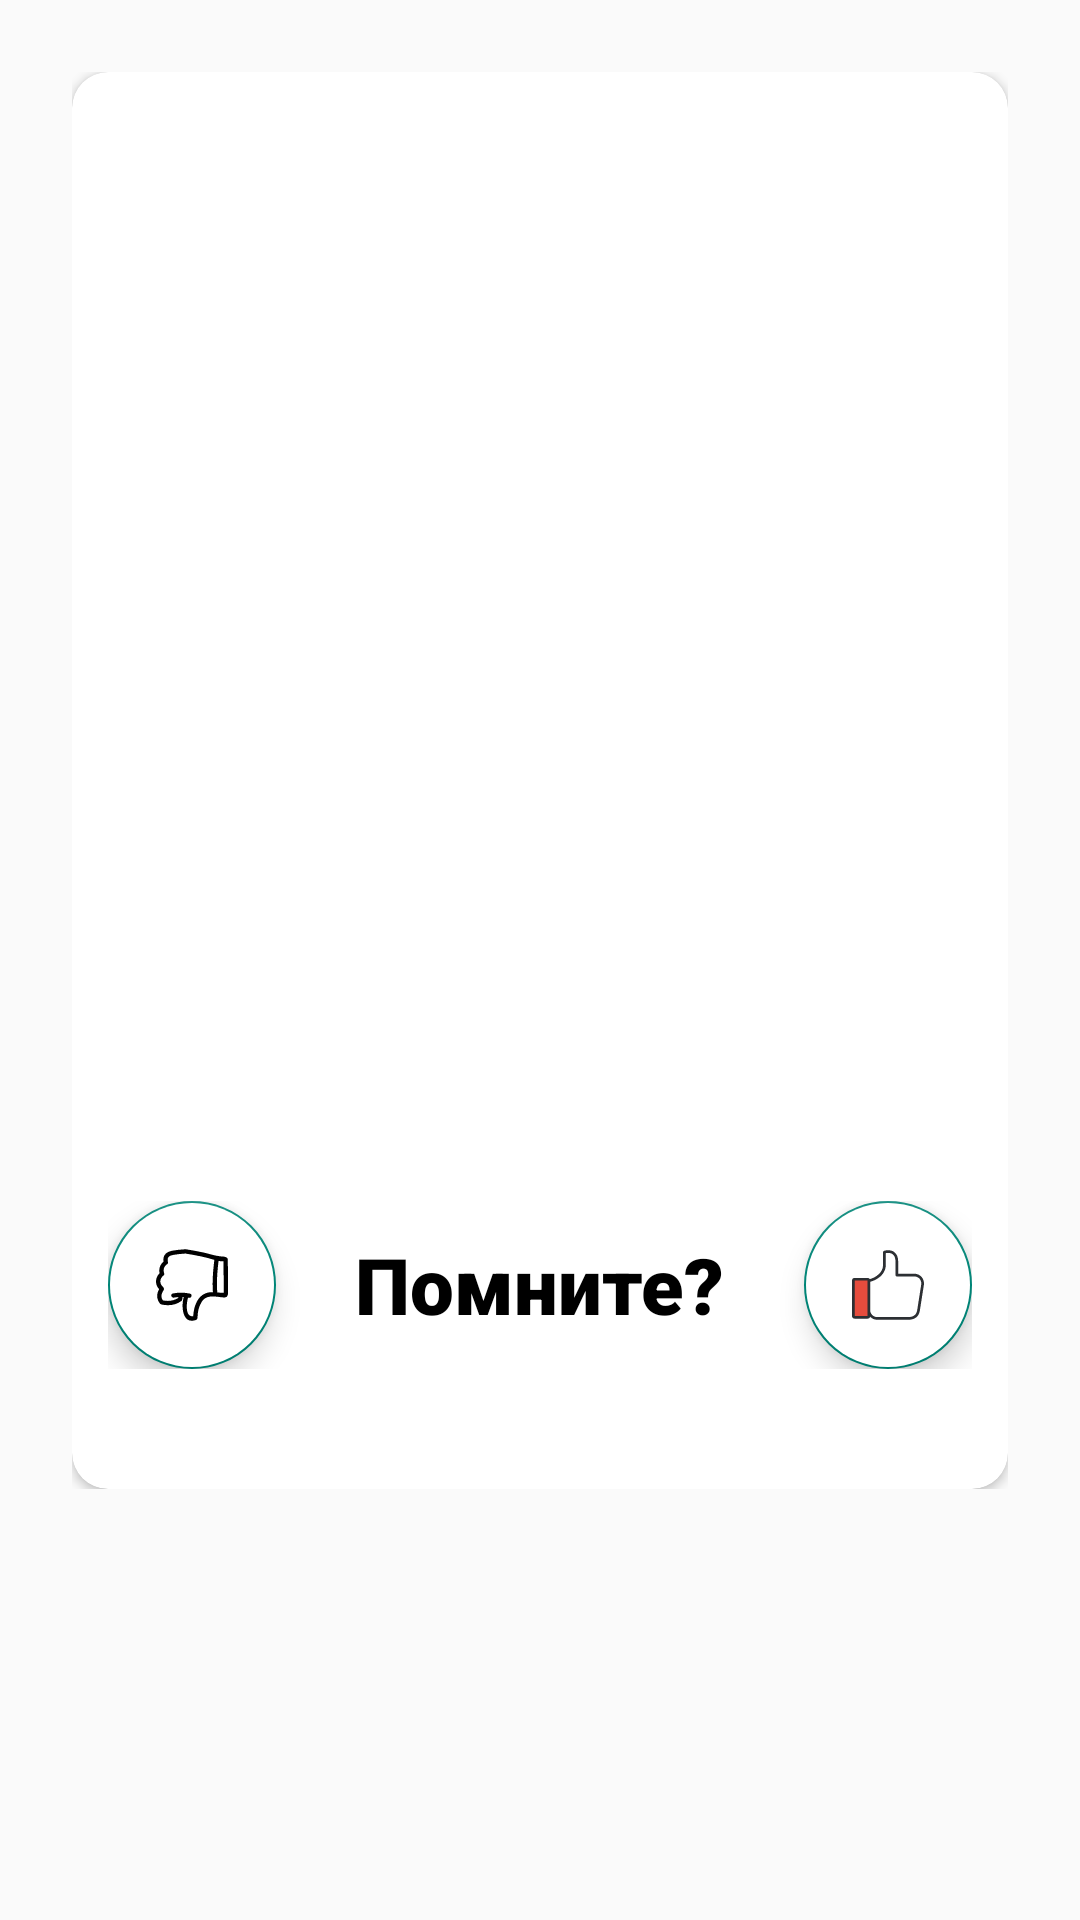

Reconstruct the res/layout file that produces this screen, plus the resources it refers to.
<!-- AndroidManifest.xml: application theme Theme.EnCard -->
<!-- res/layout/fragment_card.xml -->
<?xml version="1.0" encoding="utf-8"?>
<androidx.constraintlayout.widget.ConstraintLayout xmlns:android="http://schemas.android.com/apk/res/android"
    xmlns:app="http://schemas.android.com/apk/res-auto"
    xmlns:tools="http://schemas.android.com/tools"
    android:id="@+id/fragment_card_view_"
    android:layout_width="match_parent"
    android:layout_height="match_parent"
    tools:context=".ui.fragment.card.CardFragment">

    <androidx.constraintlayout.motion.widget.MotionLayout
        android:id="@+id/motion_card"
        android:layout_width="0dp"
        android:layout_height="wrap_content"
        android:layout_marginHorizontal="24dp"
        tools:showPaths="true"
        android:layout_marginTop="24dp"
        app:layout_constraintEnd_toEndOf="parent"
        app:layout_constraintStart_toStartOf="parent"
        app:layout_constraintTop_toTopOf="parent"
        app:layoutDescription="@xml/fragment_card_scene">


        <androidx.cardview.widget.CardView
            android:id="@+id/card_learning"
            android:layout_width="0dp"
            app:layout_constraintStart_toStartOf="parent"
            app:layout_constraintEnd_toEndOf="parent"
            android:layout_height="wrap_content"
            app:cardCornerRadius="12dp">

            <LinearLayout
                android:layout_width="match_parent"
                android:layout_height="match_parent"
                android:orientation="vertical"
                android:paddingBottom="40dp">

                <TextView
                    android:id="@+id/txt_card"
                    android:layout_width="wrap_content"
                    android:layout_height="wrap_content"
                    android:layout_gravity="center"
                    android:layout_marginTop="12dp"
                    android:fontFamily="sans-serif-black"
                    android:textColor="@color/black"
                    android:textSize="18sp" />

                <ImageView
                    android:id="@+id/image_card"
                    android:layout_width="300dp"
                    android:layout_height="300dp"
                    android:layout_gravity="center"
                    android:layout_marginTop="20dp" />

                <RelativeLayout
                    android:layout_width="match_parent"
                    android:layout_height="wrap_content"
                    android:layout_marginHorizontal="12dp"
                    android:layout_marginTop="20dp">

                    <com.google.android.material.floatingactionbutton.FloatingActionButton
                        android:id="@+id/btn_not_like"
                        android:layout_width="wrap_content"
                        android:layout_height="wrap_content"
                        android:layout_alignParentStart="true"
                        android:backgroundTint="@color/white"
                        android:src="@drawable/ic_dont_like_symbol_svgrepo_com" />

                    <com.google.android.material.floatingactionbutton.FloatingActionButton
                        android:id="@+id/btn_like"
                        android:layout_width="wrap_content"
                        android:layout_height="wrap_content"
                        android:layout_alignParentEnd="true"
                        android:backgroundTint="@color/white"
                        android:src="@drawable/ic_like_svgrepo_com" />

                    <TextView
                        android:id="@+id/txt_remember"
                        android:layout_width="wrap_content"
                        android:layout_height="wrap_content"
                        android:layout_centerInParent="true"
                        android:fontFamily="sans-serif-black"
                        android:text="@string/remember"
                        android:textAlignment="center"
                        android:textColor="@color/black"
                        android:textSize="26sp" />
                </RelativeLayout>
            </LinearLayout>
        </androidx.cardview.widget.CardView>
    </androidx.constraintlayout.motion.widget.MotionLayout>

</androidx.constraintlayout.widget.ConstraintLayout>
<!-- resources referenced by this layout -->
<resources>
  <color name="black">#FF000000</color>
  <color name="white">#FFFFFFFF</color>
  <!-- drawable ic_dont_like_symbol_svgrepo_com: vector/xml drawable (drawable, 2846 chars, omitted) -->
  <!-- drawable ic_like_svgrepo_com (drawable) -->
  <vector xmlns:android="http://schemas.android.com/apk/res/android"
      android:width="485.027dp"
      android:height="485.027dp"
      android:viewportWidth="485.027"
      android:viewportHeight="485.027">
    <path
        android:pathData="M109.4,459.991H13c-2.1,0 -3.9,-1.8 -3.9,-3.9v-248.4c0,-2.1 1.8,-3.9 3.9,-3.9h96.4c2.1,0 3.9,1.8 3.9,3.9v248.4C113.3,458.191 111.6,459.991 109.4,459.991z"
        android:fillColor="#E64C3D"/>
    <path
        android:pathData="M284.6,20.391c-28.2,-20.7 -67.2,-8.8 -68.8,-8.3c-3.8,1.2 -6.3,4.7 -6.3,8.6v85.8c0,29.1 -13.8,53.7 -41.1,73.2c-21.1,15.1 -42.7,21.3 -42.9,21.4c-0.2,0 -0.3,0.1 -0.5,0.2l-5.1,1.7c-3,-4.9 -8.3,-8.2 -14.5,-8.2H16.9c-9.3,0 -16.9,7.6 -16.9,16.9v240.5c0,9.3 7.6,16.9 16.9,16.9h88.6c8,0 14.7,-5.6 16.4,-13c11.9,12.7 28.8,20.7 47.6,20.7h209.8c44.6,0 73.1,-23.3 78.1,-64l26.8,-170.2c3.9,-24.7 -6.2,-49.7 -25.8,-63.7c-11.1,-8 -24.2,-12.2 -37.9,-12.2H311.4v-79.6C311.4,55.891 302.4,33.491 284.6,20.391zM104.2,450.891H18.1v-238h86.1V450.891zM420.5,184.791c9.9,0 19.3,3 27.3,8.8c14,10.1 21.3,28.2 18.4,46.2l-26.7,170.3c0,0.1 0,0.2 0,0.3c-4.9,39.8 -35.4,48.2 -60.2,48.2H169.5c-26,0 -47.1,-21.1 -47.1,-47.1v-190.2l8.3,-2.8c2.9,-0.8 25.2,-7.6 47.8,-23.7c32.1,-22.8 49.1,-53.3 49.1,-88.2v-78.6c10.4,-2 31.3,-4 46.4,7.1c12.8,9.4 19.3,26.9 19.3,52v88.7c0,5 4.1,9.1 9.1,9.1h118.1V184.791z"
        android:fillColor="#2C2F33"/>
  </vector>
  <string name="remember">Помните?</string>
  <style name="Theme.EnCard" parent="Theme.MaterialComponents.DayNight.NoActionBar.Bridge">
          
          <item name="colorPrimary">@color/purple_500</item>
          <item name="colorPrimaryVariant">@color/purple_700</item>
          <item name="colorOnPrimary">@color/white</item>
          
          <item name="colorSecondary">@color/teal_200</item>
          <item name="colorSecondaryVariant">@color/teal_700</item>
          <item name="colorOnSecondary">@color/black</item>
          
          <item name="android:statusBarColor" tools:targetApi="l">@color/white</item>
          <item name="android:windowLightStatusBar" tools:targetApi="m">true</item>
          
      </style>
  <color name="purple_500">#FF6200EE</color>
  <color name="purple_700">#FF3700B3</color>
  <color name="teal_200">#FF03DAC5</color>
  <color name="teal_700">#FF018786</color>
</resources>
